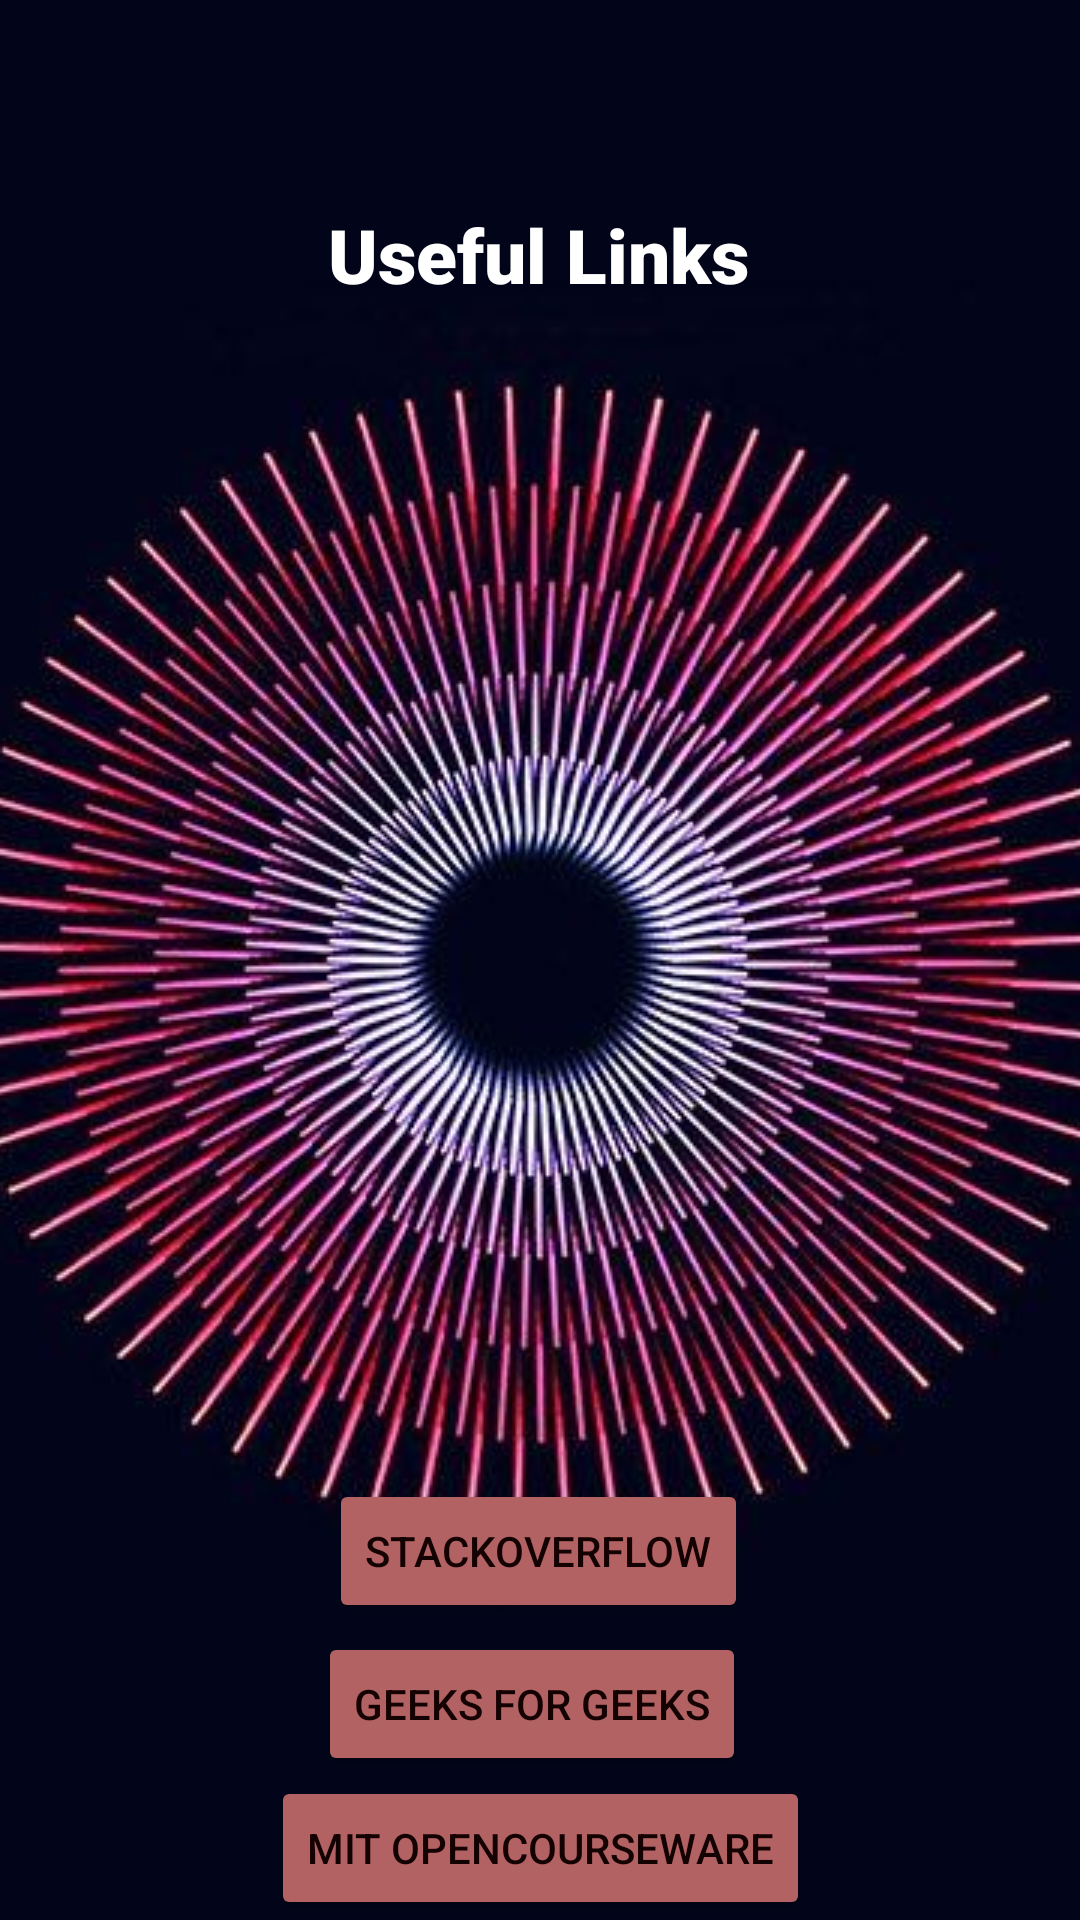

Produce the Android XML layout that renders to this screen, including the resource entries it uses.
<!-- AndroidManifest.xml: application theme Theme.BaiscApp -->
<!-- res/layout/activity_main.xml -->
<?xml version="1.0" encoding="utf-8"?>
<androidx.constraintlayout.widget.ConstraintLayout xmlns:android="http://schemas.android.com/apk/res/android"
    xmlns:app="http://schemas.android.com/apk/res-auto"
    xmlns:tools="http://schemas.android.com/tools"
    android:layout_width="match_parent"
    android:layout_height="match_parent"
    tools:context=".MainActivity">

    <ImageView
        android:id="@+id/imageView2"
        android:layout_width="match_parent"
        android:layout_height="match_parent"

        android:contentDescription="@string/todo"
        android:scaleType="center"
        app:layout_constraintBottom_toBottomOf="parent"
        app:layout_constraintEnd_toEndOf="parent"
        app:layout_constraintHorizontal_bias="0.0"
        app:layout_constraintStart_toStartOf="parent"
        app:srcCompat="@drawable/bg6" />

    <Button
        android:id="@+id/button5"
        android:layout_width="wrap_content"
        android:layout_height="wrap_content"
        android:backgroundTint="#B26262"
        android:text="@string/stackoverflow"
        android:textColor="#140101"
        android:onClick="Stack"
        app:layout_constraintBottom_toBottomOf="parent"
        app:layout_constraintEnd_toEndOf="parent"
        app:layout_constraintHorizontal_bias="0.497"
        app:layout_constraintStart_toStartOf="parent"
        app:layout_constraintTop_toTopOf="parent"
        app:layout_constraintVertical_bias="0.833"
        tools:ignore="UsingOnClickInXml" />

    <Button
        android:id="@+id/button4"
        android:layout_width="wrap_content"
        android:layout_height="wrap_content"
        android:backgroundTint="#B26262"
        android:text="@string/geeks_for_geeks"
        android:textColor="#140101"
        android:onClick="Geek"
        app:layout_constraintBottom_toBottomOf="parent"
        app:layout_constraintEnd_toEndOf="parent"
        app:layout_constraintHorizontal_bias="0.487"
        app:layout_constraintStart_toStartOf="parent"
        app:layout_constraintTop_toTopOf="parent"
        app:layout_constraintVertical_bias="0.919"
        tools:ignore="UsingOnClickInXml" />

    <TextView
        android:layout_width="wrap_content"
        android:layout_height="wrap_content"
        android:fontFamily="sans-serif-black"
        android:text="@string/useful_links"
        android:textAlignment="center"
        android:textColor="@color/white"

        android:textSize="25sp"
        android:textStyle="bold"
        app:layout_constraintBottom_toBottomOf="parent"
        app:layout_constraintEnd_toEndOf="parent"
        app:layout_constraintHorizontal_bias="0.498"
        app:layout_constraintStart_toStartOf="parent"
        app:layout_constraintTop_toTopOf="parent"
        app:layout_constraintVertical_bias="0.112" />

    <Button
        android:id="@+id/button"
        android:layout_width="wrap_content"
        android:layout_height="wrap_content"
        android:backgroundTint="#B26262"
        android:text="@string/mit_opencourseware"
        android:textColor="#140101"
        android:onClick="Mit"
        app:layout_constraintBottom_toBottomOf="parent"
        app:layout_constraintEnd_toEndOf="parent"
        app:layout_constraintStart_toStartOf="parent"
        app:layout_constraintTop_toTopOf="parent"
        app:layout_constraintVertical_bias="1.0"
        tools:ignore="UsingOnClickInXml" />


</androidx.constraintlayout.widget.ConstraintLayout>
<!-- resources referenced by this layout -->
<resources>
  <!-- drawable bg6: jpg bitmap (drawable, 57201 bytes) -->
  <string name="geeks_for_geeks">Geeks for Geeks</string>
  <string name="mit_opencourseware">MIT OpenCourseWare</string>
  <string name="stackoverflow">StackOverFlow</string>
  <string name="todo">TODO</string>
  <string name="useful_links">Useful Links</string>
  <style name="Theme.BaiscApp" parent="Theme.MaterialComponents.DayNight.DarkActionBar">
          
          <item name="colorPrimary">@color/purple_500</item>
          <item name="colorPrimaryVariant">@color/purple_700</item>
          <item name="colorOnPrimary">@color/white</item>
          
          <item name="colorSecondary">@color/teal_200</item>
          <item name="colorSecondaryVariant">@color/teal_700</item>
          <item name="colorOnSecondary">@color/black</item>
          
          <item name="android:statusBarColor">?attr/colorPrimaryVariant</item>
          
      </style>
  <!-- not gathered from this repository: default colours our renderer supplied (Android Studio template values) -->
  <color name="purple_500">#FF6200EE</color>
  <color name="purple_700">#FF3700B3</color>
  <color name="teal_200">#FF03DAC5</color>
  <color name="teal_700">#FF018786</color>
  <color name="black">#FF000000</color>
  <color name="white">#FFFFFFFF</color>
</resources>
